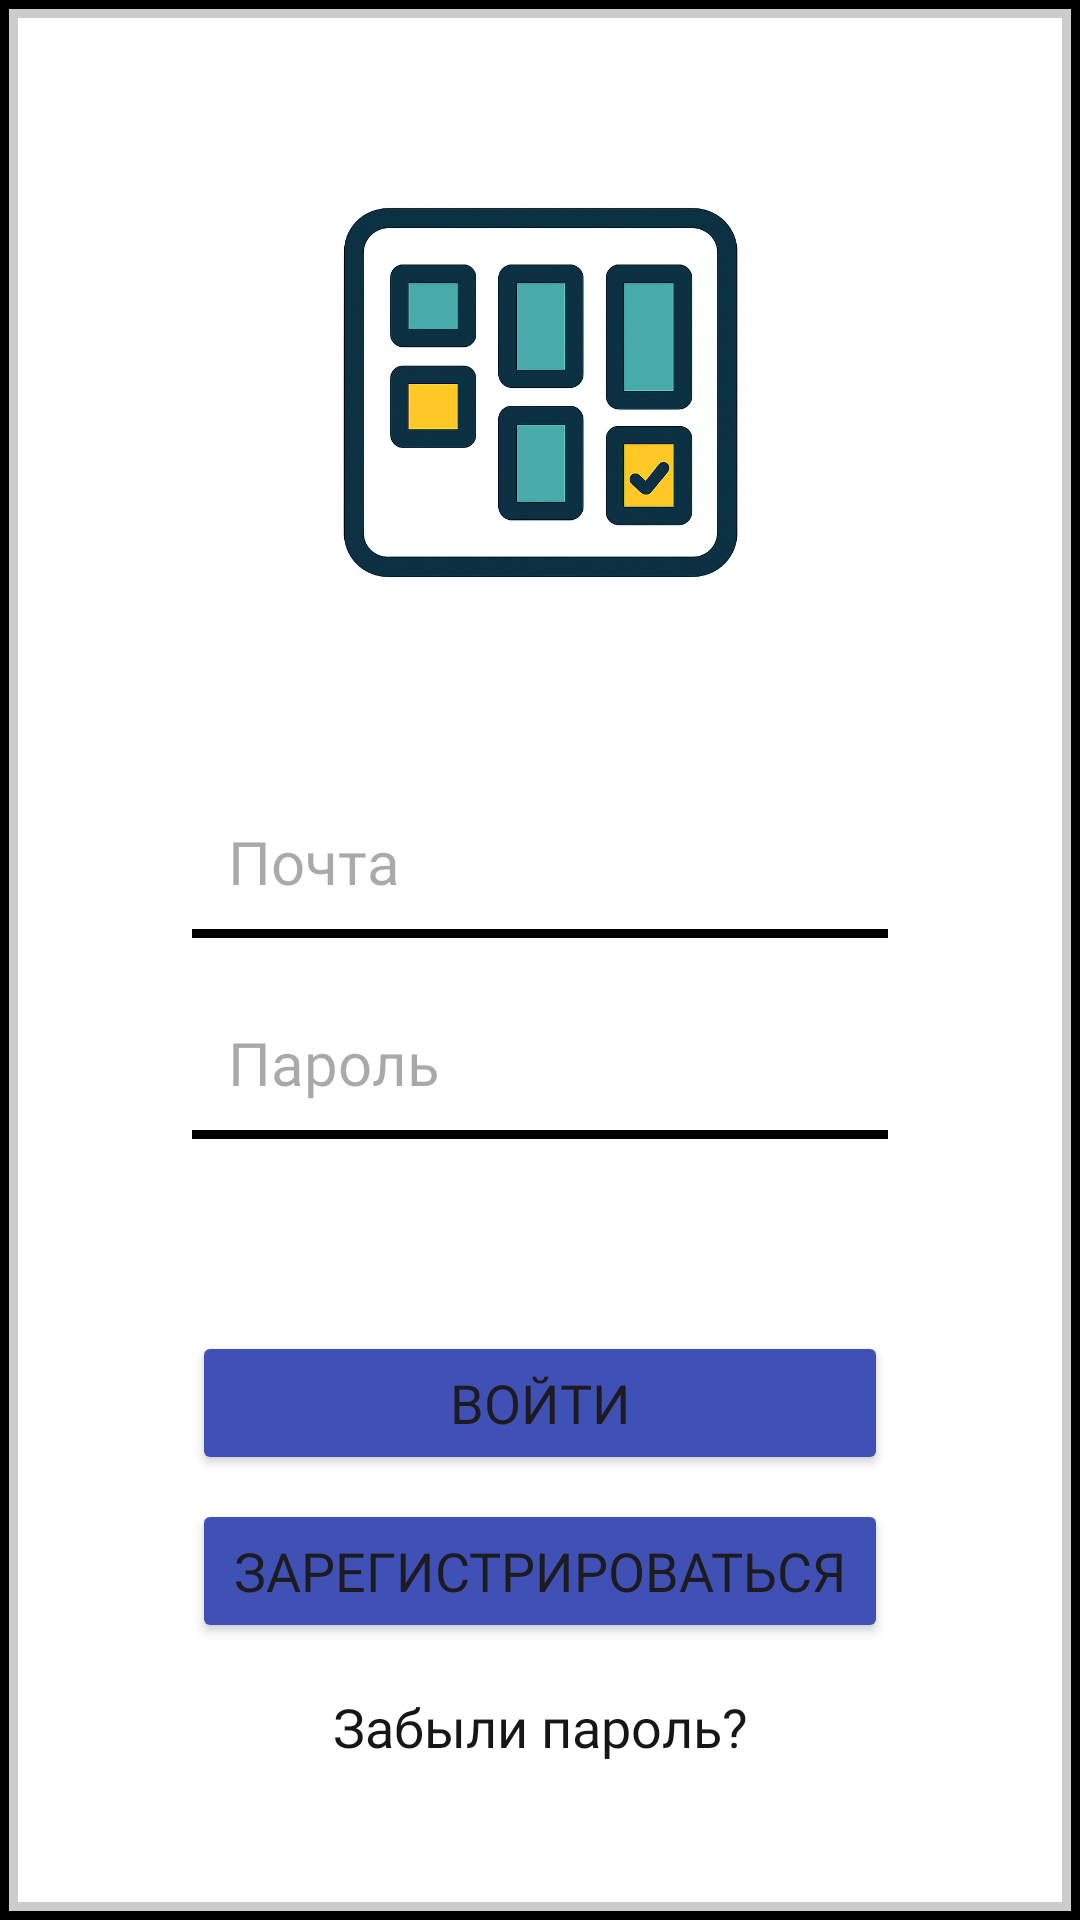

Android layout source for this screen:
<!-- AndroidManifest.xml: application theme Theme.CorporateKanbanBoard -->
<!-- res/layout/fragment_login.xml -->
<?xml version="1.0" encoding="utf-8"?>
<LinearLayout xmlns:android="http://schemas.android.com/apk/res/android"
    xmlns:tools="http://schemas.android.com/tools"
    xmlns:app="http://schemas.android.com/apk/res-auto"
    android:id="@+id/rootLayout"
    android:layout_width="match_parent"
    android:layout_height="match_parent"
    android:orientation="vertical"
    android:background="@drawable/border_background">

    <FrameLayout
        android:layout_width="match_parent"
        android:layout_height="0dp"
        android:layout_weight="1">

        <LinearLayout
            android:layout_width="match_parent"
            android:layout_height="match_parent"
            android:orientation="vertical">

            <ImageView
                android:layout_width="wrap_content"
                android:layout_height="40dp"
                android:layout_marginStart="64dp"
                android:layout_marginEnd="64dp"
                android:scaleType="centerInside"
                android:src="@drawable/kanbanlogo"
                android:layout_marginTop="32dp"
                android:backgroundTint="@android:color/transparent"
                android:layout_weight="0.25"/>


            <LinearLayout
                android:layout_width="match_parent"
                android:layout_height="0dp"
                android:layout_weight="0.65"
                android:orientation="vertical">

                <com.google.android.material.textfield.TextInputEditText
                    android:id="@+id/emailEditText"
                    style="@style/EditTextAuthStyle"
                    android:layout_width="match_parent"
                    android:layout_height="wrap_content"
                    android:layout_marginTop="32dp"
                    android:background="@drawable/edittesdt_uderline"
                    android:autofillHints="emailAddress"
                    android:hint="@string/emailEditTextHint"
                    android:inputType="textEmailAddress" />

                <com.google.android.material.textfield.TextInputEditText
                    android:id="@+id/passwordEditText"
                    style="@style/EditTextAuthStyle"
                    android:layout_width="match_parent"
                    android:layout_height="wrap_content"
                    android:layout_marginTop="16dp"
                    android:background="@drawable/edittesdt_uderline"
                    android:hint="@string/passwordHint"
                    android:inputType="textPassword" />

                <Button
                    android:id="@+id/loginButton"
                    style="@style/AuthMarginHorizontal"
                    android:layout_width="match_parent"
                    android:layout_height="wrap_content"
                    android:layout_marginTop="64dp"
                    android:text="@string/login" />

                <Button
                    android:id="@+id/registerTV"
                    style="@style/AuthMarginHorizontal"
                    android:layout_width="match_parent"
                    android:layout_height="wrap_content"
                    android:layout_gravity="center"
                    android:layout_marginTop="8dp"
                    android:padding="8dp"
                    android:text="@string/register" />

                <TextView
                    android:id="@+id/forgotPasswordTV"
                    android:layout_width="match_parent"
                    android:layout_height="wrap_content"
                    android:minHeight="40dp"
                    android:layout_marginStart="16dp"
                    android:layout_marginEnd="16dp"
                    style="@style/BoldTextViewStyle"
                    android:text="@string/forgotPassword"
                    android:layout_marginTop="8dp"
                    android:gravity="center"/>

            </LinearLayout>
        </LinearLayout>

        <ProgressBar
            android:id="@+id/progressBar"
            android:layout_width="50dp"
            android:layout_height="50dp"
            android:layout_gravity="center"
            android:visibility="gone" />
    </FrameLayout>
</LinearLayout>
<!-- resources referenced by this layout -->
<resources>
  <!-- drawable border_background (drawable) -->
  <layer-list xmlns:android="http://schemas.android.com/apk/res/android">
      <item>
          <shape>
              <solid android:color="#000000"/> 
          </shape>
      </item>
  
      <item android:left="3dp" android:top="3dp" android:right="3dp" android:bottom="3dp">
          <shape>
              <solid android:color="#CCCCCC"/> 
          </shape>
      </item>
  
      <item android:left="6dp" android:top="6dp" android:right="6dp" android:bottom="6dp">
          <shape>
              <solid android:color="@android:color/white"/> 
          </shape>
      </item>
  </layer-list>
  <!-- drawable edittesdt_uderline (drawable) -->
  <?xml version="1.0" encoding="utf-8"?>
  <layer-list xmlns:android="http://schemas.android.com/apk/res/android">
      
      <item android:top="8dp" android:bottom="8dp">
          <shape android:shape="rectangle">
              <solid android:color="@android:color/white" />
          </shape>
      </item>
  
      <item android:gravity="bottom">
          <shape android:shape="rectangle">
              <size android:height="3dp" />  
              <solid android:color="@color/black" />  
          </shape>
      </item>
  </layer-list>
  <!-- drawable kanbanlogo: png bitmap (drawable, 586078 bytes) -->
  <string name="emailEditTextHint">Почта</string>
  <string name="forgotPassword">Забыли пароль?</string>
  <string name="login">Войти</string>
  <string name="passwordHint">Пароль</string>
  <string name="register">Зарегистрироваться</string>
  <style name="AuthMarginHorizontal">
          <item name="android:layout_marginStart">64dp</item>
          <item name="android:layout_marginEnd">64dp</item>
          <item name="backgroundTint">@color/primary</item>
          <item name="fontFamily">@font/onest_bold</item>
          <item name="android:textSize">18sp</item>
      </style>
  <style name="BoldTextViewStyle" parent="Widget.MaterialComponents.TextView">
          <item name="fontFamily">@font/onest_bold</item>
          <item name="android:textColor">@color/gray</item>
          <item name="android:textSize">18sp</item>
      </style>
  <style name="EditTextAuthStyle" parent="ThemeOverlay.Material3.TextInputEditText">
          <item name="android:layout_marginStart">64dp</item>
          <item name="android:layout_marginEnd">64dp</item>
          <item name="android:textSize">20sp</item>
          <item name="android:background">@drawable/edittesdt_uderline</item>
          <item name="android:padding">12dp</item>
          <item name="android:fontFamily">@font/onest_medium</item>
          <item name="boxStrokeColor">@color/black</item>
          <item name="boxStrokeWidth">2dp</item>
      </style>
  <style name="Theme.CorporateKanbanBoard" parent="Base.Theme.CorporateKanbanBoard" />
  <color name="black">#FF000000</color>
  <color name="primary">#3F51B5</color>
  <color name="gray">#161616</color>
  <style name="Base.Theme.CorporateKanbanBoard" parent="Theme.Material3.DayNight.NoActionBar">
          <item name="colorControlActivated">@color/black</item>
      </style>
</resources>
